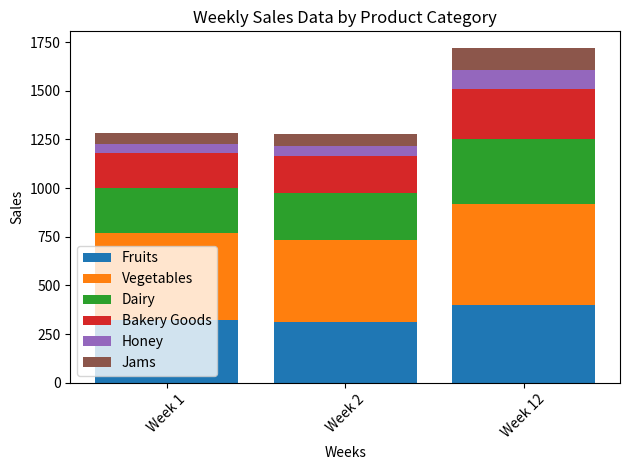

The script that saved this image:

import matplotlib.pyplot as plt

# Your data
data = [
    {'Week': 'Week 1', 'Fruits': 320, 'Vegetables': 450, 'Dairy': 230, 'Bakery Goods': 180, 'Honey': 45, 'Jams': 60},
    {'Week': 'Week 2', 'Fruits': 310, 'Vegetables': 425, 'Dairy': 240, 'Bakery Goods': 190, 'Honey': 50, 'Jams': 65},
    # ... (other data points)
    {'Week': 'Week 12', 'Fruits': 400, 'Vegetables': 520, 'Dairy': 330, 'Bakery Goods': 260, 'Honey': 95, 'Jams': 115}
]

# Extracting the weeks' labels
weeks = [d['Week'] for d in data]

# Extracting product sales data
fruits = [d['Fruits'] for d in data]
vegetables = [d['Vegetables'] for d in data]
dairy = [d['Dairy'] for d in data]
bakery_goods = [d['Bakery Goods'] for d in data]
honey = [d['Honey'] for d in data]
jams = [d['Jams'] for d in data]

# Bar chart creation
fig, ax = plt.subplots()

# Stacking each category on top of the previous one
ax.bar(weeks, fruits, label='Fruits')
ax.bar(weeks, vegetables, bottom=fruits, label='Vegetables')
ax.bar(weeks, dairy, bottom=[i+j for i, j in zip(fruits, vegetables)], label='Dairy')
ax.bar(weeks, bakery_goods, bottom=[i+j+k for i, j, k in zip(fruits, vegetables, dairy)], label='Bakery Goods')
ax.bar(weeks, honey, bottom=[i+j+k+l for i, j, k, l in zip(fruits, vegetables, dairy, bakery_goods)], label='Honey')
ax.bar(weeks, jams, bottom=[i+j+k+l+m for i, j, k, l, m in zip(fruits, vegetables, dairy, bakery_goods, honey)], label='Jams')

# Adding labels and title
plt.xlabel('Weeks')
plt.ylabel('Sales')
plt.title('Weekly Sales Data by Product Category')

# Rotating the x-axis labels for better readability
plt.xticks(rotation=45)

# Adding a legend
plt.legend()

# Display the plotted chart
plt.tight_layout()
plt.show()
